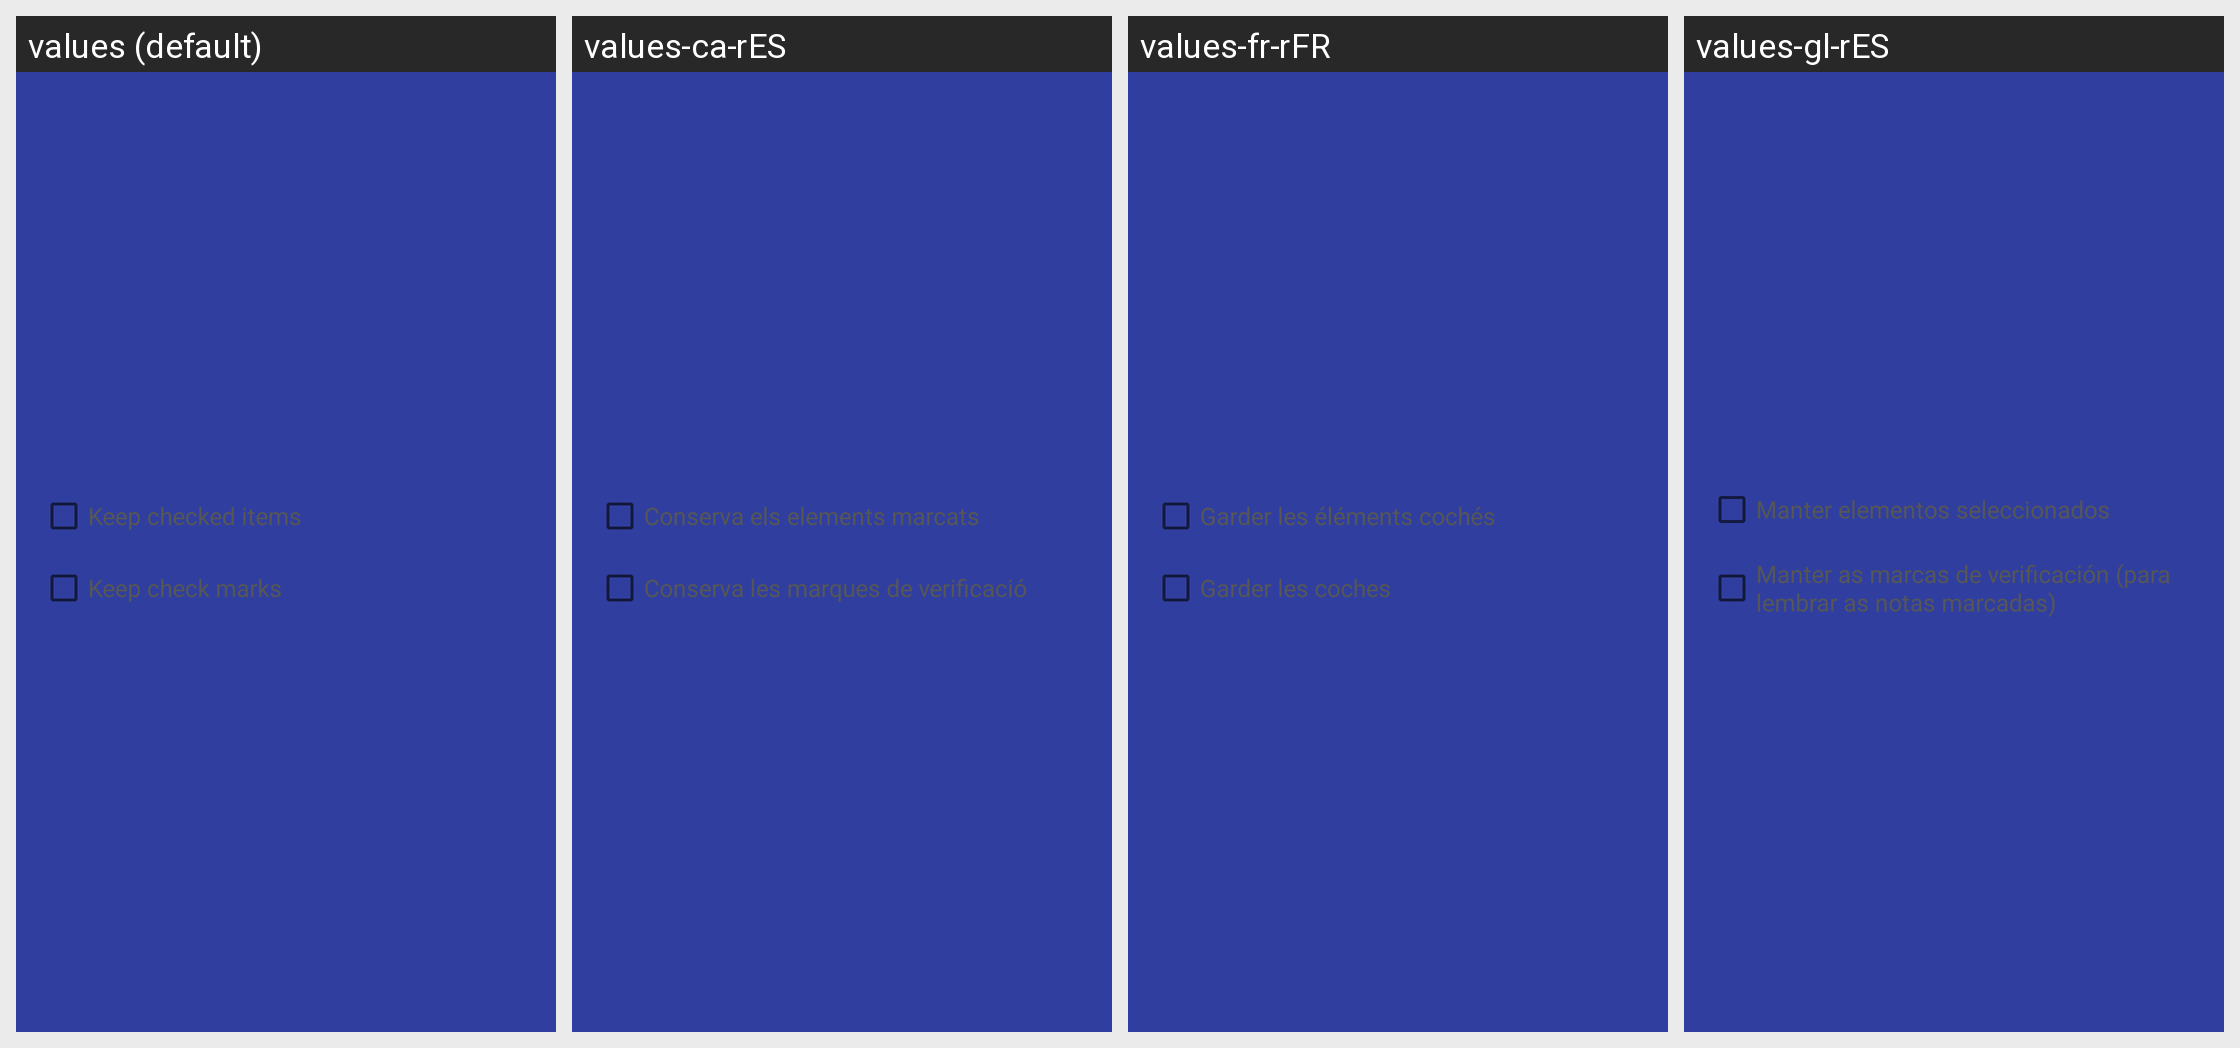

Here is an Android app screen in its default locale and in the app's own translations. Write out the translated-string differences for the strings that appear on this screen.
Android screen res/layout/dialog_remove_checklist_layout.xml rendered under 4 locales, left to right: values (default), values-ca-rES, values-fr-rFR, values-gl-rES. Device: Nexus 5 (rendered at 1080×1920; each locale shown at half size, 540×960, under a caption strip naming it); theme OmniNotesTheme.ApiSpec.
Other locales in the repository, not shown: values-ar-rSA, values-cs-rCZ, values-de-rDE, values-el-rGR, values-en-rUS, values-es-rES, values-es-rXA, values-hi-rIN, values-in-rID, values-it-rIT, values-iw-rIL, values-km-rKH, values-lo-rLA, values-nl-rNL, values-pt-rBR, values-pt-rPT, values-ru-rRU, values-sk-rSK, values-sl-rSI, values-sv-rSE, values-tr-rTR, values-uk-rUA, values-zh-rCN, values-zh-rTW.
Strings drawn on this screen, with the default value and each locale's value (text and hints the layout hard-codes, and strings that could not be matched under every locale, appear in the picture but are not listed):

checklist_keep_checked
  values: Keep checked items
  values-ca-rES: Conserva els elements marcats
  values-fr-rFR: Garder les éléments cochés
  values-gl-rES: Manter elementos seleccionados

checklist_keep_symbols
  values: Keep check marks
  values-ca-rES: Conserva les marques de verificació
  values-fr-rFR: Garder les coches
  values-gl-rES: Manter as marcas de verificación (para lembrar as notas marcadas)
